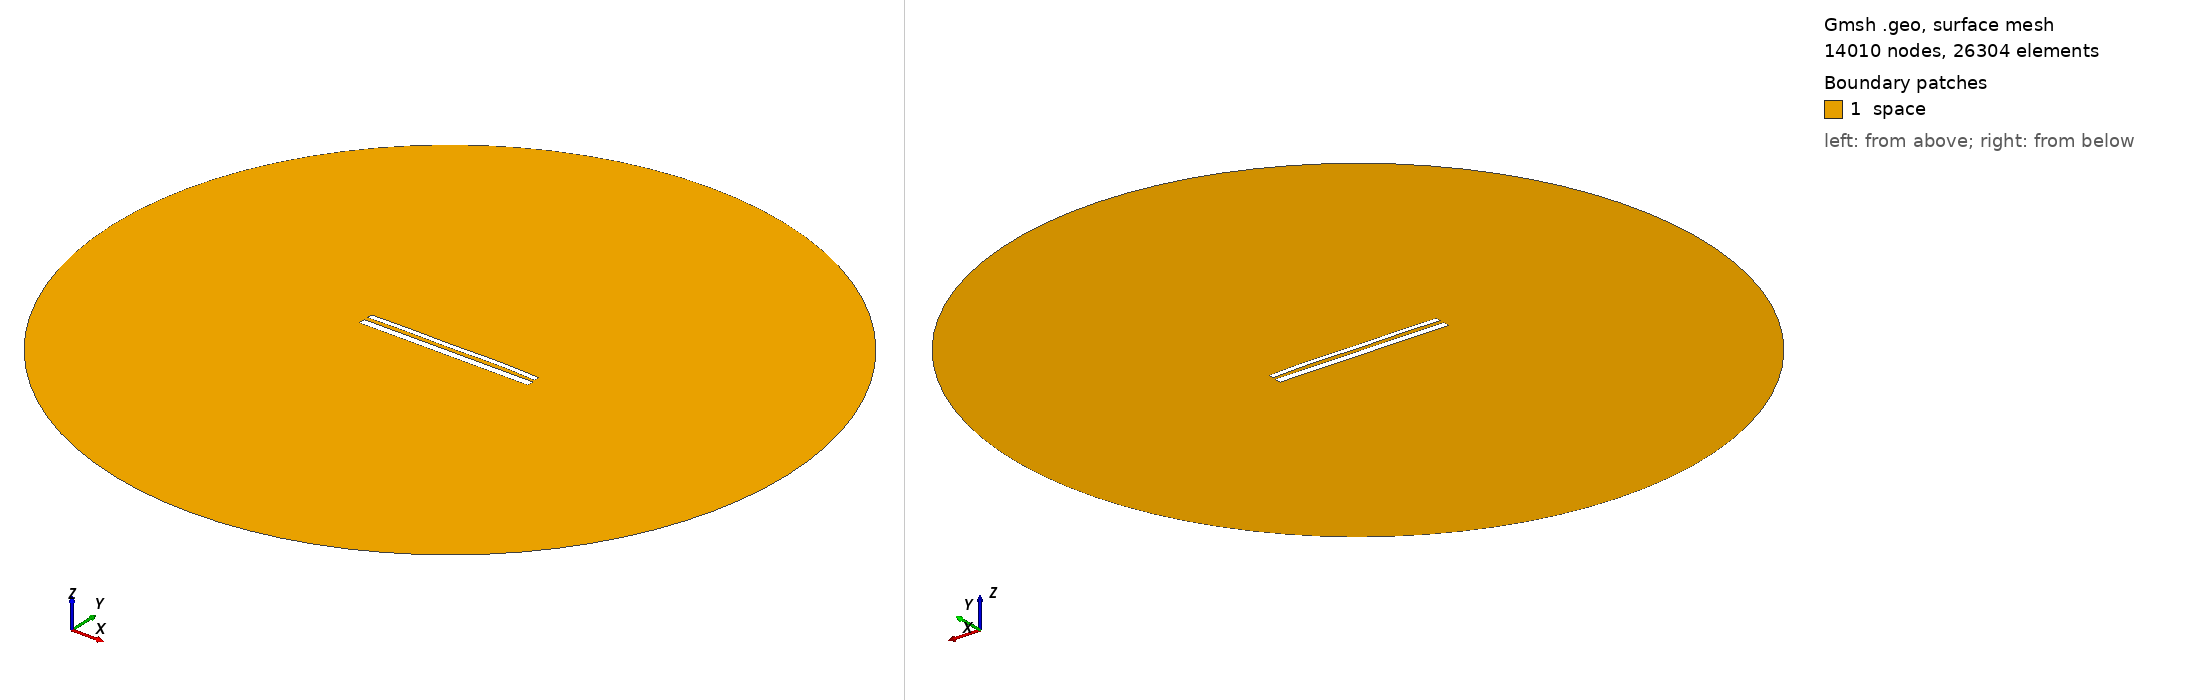

Gmsh geometry script, surface-meshed: 14010 nodes, 26304 surface elements. Boundary patches (legend numbers): 1 space. Left view from above one corner, right view from below the opposite corner. Legend entries are the model's physical surfaces. The drawing asked Gmsh for element sizes between 1% and 20% of the model's largest extent; the script's own settings can give other sizes.

=== 11610.geo (drawn) ===
//---------------------------------------
// Geometry kernel
//---------------------------------------

SetFactory("OpenCASCADE");



//---------------------------------------
// Parameters of the geometry
//---------------------------------------

// Overetch of the upper plate
overetch = 0.375;

// Distance between the plates
distance = 2.25;

// Discretization over the x axis (for the deformation)
nx = 50; 

// Length of the plate
L = 100 - overetch; 

// Number of modes
n = 4; 

// 1st mode coefficient
coeff(1) = 0.0;
beta(1) = 0.596864 * 3.1415926535 / L;

// 2nd mode coefficient
coeff(2) = 0.15;
beta(2) = 1.49418 * 3.1415926535 / L;

// 3rd mode coefficient
coeff(3) = -0.075;
beta(3) = 2.50025 * 3.1415926535 / L;

// 4th mode coefficient
coeff(4) = 0.15;
beta(4) = 3.49999 * 3.1415926535 / L;



//---------------------------------------
// Upper plate (deformed rectangle)
//---------------------------------------

// Coordiantes of the upper plate
xmin = -50;
xmax = 50 - overetch;

// Height of the upper plate
yheight = 4 - 2 * overetch;

// Indexes of the points
UpperID[] = {};
LowerID[] = {};
LeftID[] = {};
RightID[] = {};

// Point index
p = 1;

// Horizontal edges
For i In {1:nx}
    x = xmin + (i-1)*(xmax - xmin)/(nx-1);

    y_bottom = distance / 2 + overetch;
    For j In {1:n}
        C = (Cosh(beta(j)*L) + Cos(beta(j)*L)) / (Sinh(beta(j)*L) + Sin(beta(j)*L));
        y_bottom  = y_bottom + coeff(j) * (Cosh(beta(j)*(x+50)) - Cos(beta(j)*(x+50)) - C * (Sinh(beta(j)*(x+50)) - Sin(beta(j)*(x+50))));
    EndFor

    y_top = y_bottom + yheight;

    Point(p) = {x, y_top, 0, 1.0};
    UpperID[i] = p;
    p = p + 1;

    Point(p) = {x, y_bottom, 0, 1.0};
    LowerID[i] = p;
    p = p + 1;
EndFor

// Create point lists
UpperPts[] = {}; LowerPts[] = {};
For i In {1:nx}
  UpperPts[] += {UpperID[i]};
  LowerPts[] += {LowerID[i]};
EndFor

// Build splines
Spline(1) = {UpperPts[]};
Spline(2) = {LowerPts[]};
Line(3) = {LowerPts[nx-1], UpperPts[nx-1]};
Line(4) = {LowerPts[0], UpperPts[0]};

// Build the plane surface
Curve Loop(1) = {2, 3, -1, -4};
Plane Surface(1) = {1};



//---------------------------------------
// Lower plate (rectangle)
//---------------------------------------

// Vertices
Point(1001) = {-50, -1, 0, 1.0};
Point(1002) = { 50, -1, 0, 1.0};
Point(1003) = { 50,  -5, 0, 1.0};
Point(1004) = {-50,  -5, 0, 1.0};

// Edges
Line(5) = {1001, 1002};
Line(6) = {1002, 1003};
Line(7) = {1003, 1004};
Line(8) = {1004, 1001};

// Plane surface
Line Loop(2) = {5, 6, 7, 8};
Plane Surface(2) = {2}; 



//---------------------------------------
// Outer (fictious) boundary
//---------------------------------------

// Points
Point(1005) = {0, 0, 0};       // Center
Point(1006) = {200, 0, 0};     // Start point
Point(1007) = {0, 200, 0};     // 90 degrees
Point(1008) = {-200, 0, 0};    // 180 degrees
Point(1009) = {0, -200, 0};    // 270 degrees

// Circle arcs (each needs start, center, end)
Circle(9) = {1006, 1005, 1007};
Circle(10) = {1007, 1005, 1008};
Circle(11) = {1008, 1005, 1009};
Circle(12) = {1009, 1005, 1006};

// Plane surface for the entire domain
Curve Loop(3) = {9, 10, 11, 12};
Surface(3) = {3};

// Subtract the plates from the whole domain to obtain the actual domain where we want to solve the equations
BooleanDifference{ Surface{3}; Delete; }{ Surface{1}; Surface{2}; Delete; }




//---------------------------------------
// Transfinite Lines/Curves
//---------------------------------------

// Set the number of points on the boundaries
r = 7;

// Plates
Transfinite Curve {1, 2} = 50*r Using Progression 1;
Transfinite Curve {3, 4} = 2*r Using Progression 1;
Transfinite Line {5, 7} = 50*r Using Progression 1;
Transfinite Line {6, 8} = 2*r Using Progression 1;

// Outer boundary
Transfinite Line {9, 10, 11, 12} = 20 Using Progression 1;



//---------------------------------------
// Physical groups
//---------------------------------------                

// Physical curves (boundaries)
Physical Line("force_segment", 10) = {2};
Physical Line("upper_plate", 11) = {1, 3, 4};
Physical Line("lower_plate", 12) = {5, 6, 7, 8};
Physical Line("boundary", 20) = {9, 10, 11, 12};

// Physical Surfaces
Physical Surface("space", 30) = {3};



//---------------------------------------
// 6. Generate the Mesh
//---------------------------------------

// 2D mesh generation
Mesh 2;
